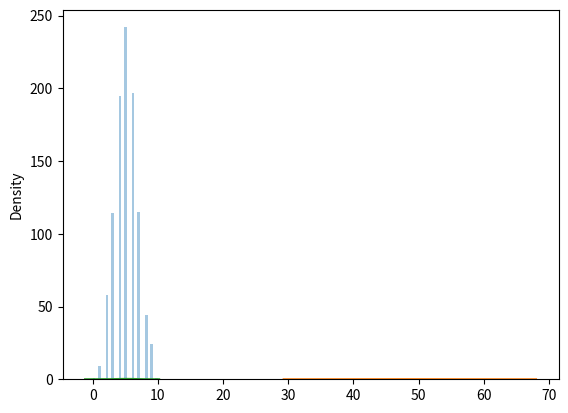

Recreate this plot in Python.
# binomial dist - discrete dist - binary output.
# param - n(number of trials) ,p(probability),size(shape -returned array)

#given 10 trial for a coin which will generated 10 data points:
import matplotlib.pyplot as plt
import seaborn as sns
from numpy  import random
a = random.binomial(n=10,p=0.5,size=10)
# print(a)

# visualization of binomial dist:

sns.distplot(random.binomial(n=10,p=0.5,size=1000),hist=True,kde=False)
plt.show()

#difference b/w normal and binomial - normal(contunues) and binomial (discreate)
# i use 500 data poin t for binmial and under 100 data point for nor

sns.distplot(random.normal(loc=50,scale=5,size=1000),hist=False,label='Normal')
sns.distplot(random.binomial(n=10,p=0.5,size=1000),hist=False,label='Binomial')
plt.show()